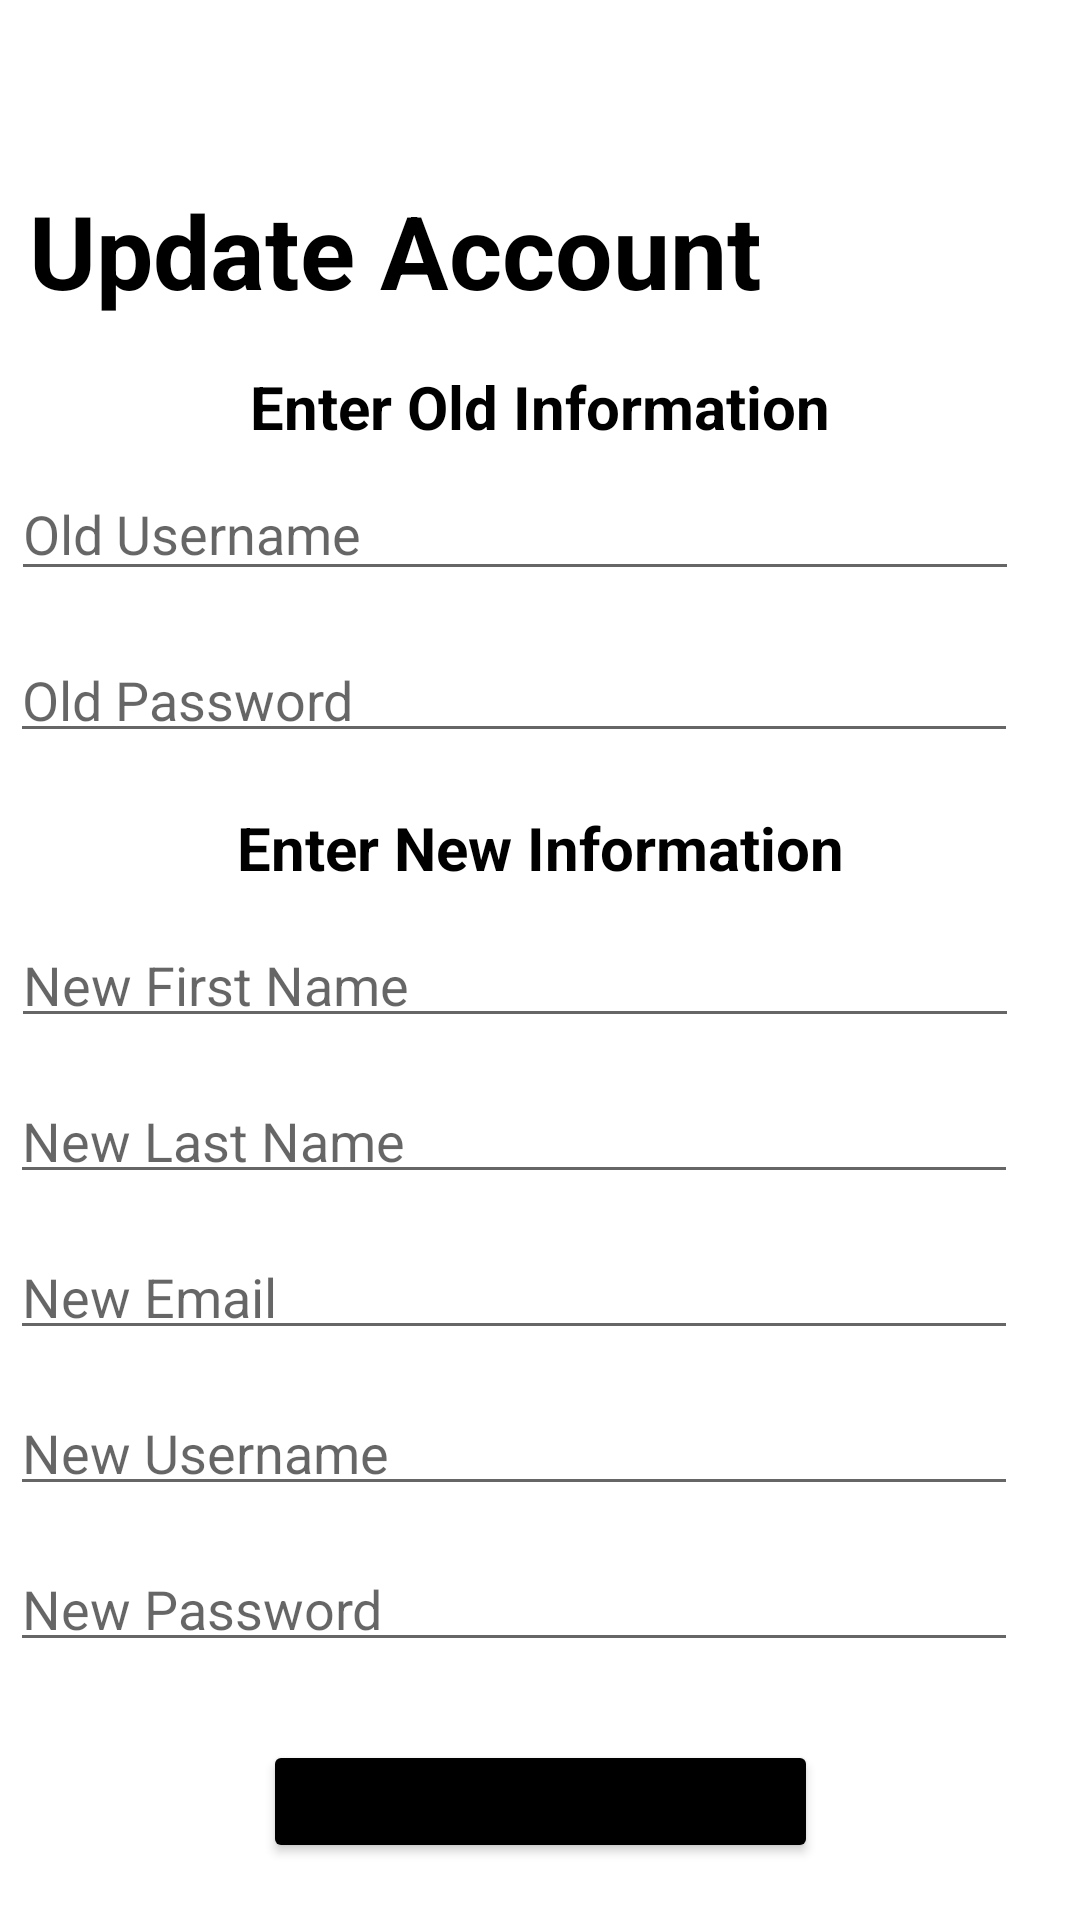

Produce the Android XML layout that renders to this screen, including the resource entries it uses.
<!-- AndroidManifest.xml: application theme Theme.CityPath -->
<!-- res/layout/activity_update_account.xml -->
<?xml version="1.0" encoding="utf-8"?>
<androidx.constraintlayout.widget.ConstraintLayout xmlns:android="http://schemas.android.com/apk/res/android"
    xmlns:app="http://schemas.android.com/apk/res-auto"
    xmlns:tools="http://schemas.android.com/tools"
    android:layout_width="match_parent"
    android:layout_height="match_parent"
    tools:context=".UpdateAccount">
    <TextView
        android:id="@+id/pageUpdateAcc"
        android:layout_width="wrap_content"
        android:layout_height="wrap_content"
        android:layout_marginLeft="20px"
        android:text="Update Account"
        android:textAppearance="Bold"
        android:textSize="34sp"
        android:textStyle="bold"
        app:layout_constraintBottom_toBottomOf="parent"
        app:layout_constraintHorizontal_bias="0.026"
        app:layout_constraintLeft_toLeftOf="parent"
        app:layout_constraintRight_toRightOf="parent"
        app:layout_constraintTop_toTopOf="parent"
        app:layout_constraintVertical_bias="0.102" />

    <TextView
        android:id="@+id/updateAccOldHeader"
        android:layout_width="wrap_content"
        android:layout_height="wrap_content"
        android:layout_marginTop="16dp"
        android:text="Enter Old Information"
        android:textAppearance="Bold"
        android:textSize="20sp"
        android:textStyle="bold"
        app:layout_constraintEnd_toEndOf="parent"
        app:layout_constraintStart_toStartOf="parent"
        app:layout_constraintTop_toBottomOf="@+id/pageUpdateAcc" />


    <LinearLayout
        android:id="@+id/ll_oldUsernameField"
        android:layout_width="374dp"
        android:layout_height="60dp"
        android:orientation="vertical"
        app:layout_constraintEnd_toEndOf="parent"
        app:layout_constraintHorizontal_bias="0.486"
        app:layout_constraintStart_toStartOf="parent"
        app:layout_constraintTop_toBottomOf="@+id/updateAccOldHeader">

        <EditText
            android:id="@+id/oldUserField"
            android:layout_width="wrap_content"
            android:layout_height="wrap_content"
            android:layout_marginLeft="30px"
            android:layout_marginTop="20px"
            android:layout_marginRight="30px"
            android:layout_marginBottom="30px"
            android:ems="16"
            android:hint="Old Username"
            android:inputType="textPersonName"
            tools:layout_editor_absoluteX="29dp"
            tools:layout_editor_absoluteY="151dp" />


    </LinearLayout>

    <LinearLayout
        android:id="@+id/ll_oldPass"
        android:layout_width="374dp"
        android:layout_height="50dp"
        android:layout_marginTop="2dp"
        android:orientation="vertical"
        app:layout_constraintEnd_toEndOf="parent"
        app:layout_constraintStart_toStartOf="parent"
        app:layout_constraintTop_toBottomOf="@+id/ll_oldUsernameField">

        <EditText
            android:id="@+id/oldPassField"
            android:layout_width="wrap_content"
            android:layout_height="wrap_content"
            android:layout_marginLeft="30px"
            android:layout_marginRight="30px"
            android:layout_marginBottom="30px"
            android:ems="16"
            android:hint="Old Password"
            android:inputType="textPassword"
            tools:layout_editor_absoluteX="29dp"
            tools:layout_editor_absoluteY="151dp" />


    </LinearLayout>

    <TextView
        android:id="@+id/updateAccNewHeader"
        android:layout_width="wrap_content"
        android:layout_height="wrap_content"
        android:layout_marginTop="8dp"
        android:text="Enter New Information"
        android:textAppearance="Bold"
        android:textSize="20sp"
        android:textStyle="bold"
        app:layout_constraintEnd_toEndOf="parent"
        app:layout_constraintStart_toStartOf="parent"
        app:layout_constraintTop_toBottomOf="@+id/ll_oldPass" />

    <LinearLayout
        android:id="@+id/ll_newFName"
        android:layout_width="374dp"
        android:layout_height="50dp"
        android:layout_marginTop="45dp"
        android:orientation="vertical"
        app:layout_constraintEnd_toEndOf="parent"
        app:layout_constraintHorizontal_bias="0.486"
        app:layout_constraintStart_toStartOf="parent"
        app:layout_constraintTop_toBottomOf="@+id/ll_oldPass">

        <EditText
            android:id="@+id/newFNameField"
            android:layout_width="wrap_content"
            android:layout_height="wrap_content"
            android:layout_marginLeft="30px"
            android:layout_marginRight="30px"
            android:layout_marginBottom="30px"
            android:ems="16"
            android:hint="New First Name"
            android:inputType="textPersonName"
            tools:layout_editor_absoluteX="29dp"
            tools:layout_editor_absoluteY="151dp" />


    </LinearLayout>

    <LinearLayout
        android:id="@+id/ll_newLName"
        android:layout_width="374dp"
        android:layout_height="50dp"
        android:layout_marginTop="2dp"
        android:orientation="vertical"
        app:layout_constraintEnd_toEndOf="parent"
        app:layout_constraintStart_toStartOf="parent"
        app:layout_constraintTop_toBottomOf="@+id/ll_newFName">

        <EditText
            android:id="@+id/newLNameField"
            android:layout_width="wrap_content"
            android:layout_height="wrap_content"
            android:layout_marginLeft="30px"
            android:layout_marginRight="30px"
            android:layout_marginBottom="30px"
            android:ems="16"
            android:hint="New Last Name"
            android:inputType="textPersonName"
            tools:layout_editor_absoluteX="29dp"
            tools:layout_editor_absoluteY="151dp" />


    </LinearLayout>

    <LinearLayout
        android:id="@+id/ll_newEmail"
        android:layout_width="374dp"
        android:layout_height="50dp"
        android:layout_marginTop="2dp"
        android:orientation="vertical"
        app:layout_constraintEnd_toEndOf="parent"
        app:layout_constraintStart_toStartOf="parent"
        app:layout_constraintTop_toBottomOf="@+id/ll_newLName">

        <EditText
            android:id="@+id/newEmailField"
            android:layout_width="wrap_content"
            android:layout_height="wrap_content"
            android:layout_marginLeft="30px"
            android:layout_marginRight="30px"
            android:layout_marginBottom="30px"
            android:ems="16"
            android:hint="New Email"
            android:inputType="textEmailAddress"
            tools:layout_editor_absoluteX="29dp"
            tools:layout_editor_absoluteY="151dp" />


    </LinearLayout>

    <LinearLayout
        android:id="@+id/ll_newUsername"
        android:layout_width="374dp"
        android:layout_height="50dp"
        android:layout_marginTop="2dp"
        android:orientation="vertical"
        app:layout_constraintEnd_toEndOf="parent"
        app:layout_constraintStart_toStartOf="parent"
        app:layout_constraintTop_toBottomOf="@+id/ll_newEmail">

        <EditText
            android:id="@+id/newUsernameField"
            android:layout_width="wrap_content"
            android:layout_height="wrap_content"
            android:layout_marginLeft="30px"
            android:layout_marginRight="30px"
            android:layout_marginBottom="30px"
            android:ems="16"
            android:hint="New Username"
            android:inputType="textPersonName"
            tools:layout_editor_absoluteX="29dp"
            tools:layout_editor_absoluteY="151dp" />


    </LinearLayout>

    <LinearLayout
        android:id="@+id/ll_newPassword"
        android:layout_width="374dp"
        android:layout_height="50dp"
        android:layout_marginTop="2dp"
        android:orientation="vertical"
        app:layout_constraintEnd_toEndOf="parent"
        app:layout_constraintStart_toStartOf="parent"
        app:layout_constraintTop_toBottomOf="@+id/ll_newUsername">

        <EditText
            android:id="@+id/newPasswordField"
            android:layout_width="wrap_content"
            android:layout_height="wrap_content"
            android:layout_marginLeft="30px"
            android:layout_marginRight="30px"
            android:layout_marginBottom="30px"
            android:ems="16"
            android:hint="New Password"
            android:inputType="textPassword"
            tools:layout_editor_absoluteX="29dp"
            tools:layout_editor_absoluteY="151dp" />


    </LinearLayout>

    <Button
        android:id="@+id/btn_updateAcc"
        android:layout_width="185dp"
        android:layout_height="41dp"
        android:layout_marginTop="16dp"
        android:text="Update"
        android:backgroundTint="@color/black"
        app:layout_constraintEnd_toEndOf="parent"
        app:layout_constraintStart_toStartOf="parent"
        app:layout_constraintTop_toBottomOf="@+id/ll_newPassword" />
    //app:layout_constraintTop_toBottomOf="@+id/ll_oldUsernameField" />-->

</androidx.constraintlayout.widget.ConstraintLayout>
<!-- resources referenced by this layout -->
<resources>
  <style name="Theme.CityPath" parent="Theme.MaterialComponents.DayNight.DarkActionBar">
          
          <item name="colorPrimary">@color/purple_500</item>
          <item name="colorPrimaryVariant">@color/purple_700</item>
          <item name="colorOnPrimary">@color/white</item>
          
          <item name="colorSecondary">@color/teal_200</item>
          <item name="colorSecondaryVariant">@color/teal_700</item>
          <item name="colorOnSecondary">@color/black</item>
          
          <item name="android:statusBarColor" tools:targetApi="l">?attr/colorPrimaryVariant</item>
          
      </style>
  <!-- not gathered from this repository: default colours our renderer supplied (Android Studio template values) -->
  <color name="purple_500">#FF6200EE</color>
  <color name="purple_700">#FF3700B3</color>
  <color name="teal_200">#FF03DAC5</color>
  <color name="teal_700">#FF018786</color>
  <color name="black">#FF000000</color>
  <color name="white">#FFFFFFFF</color>
</resources>
